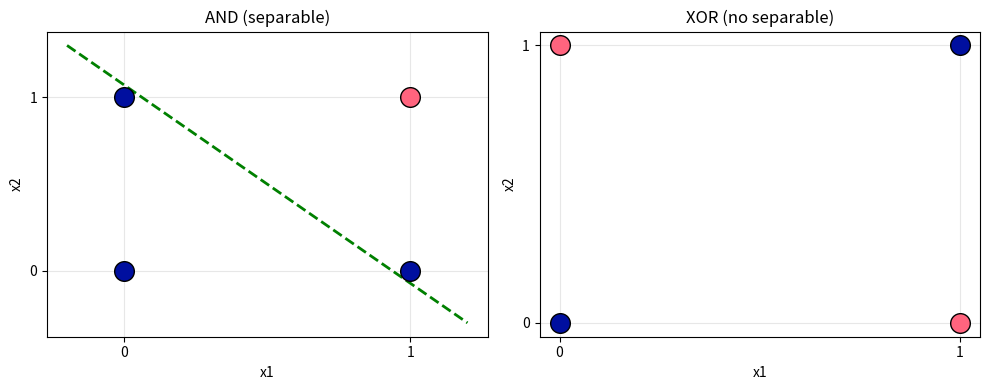
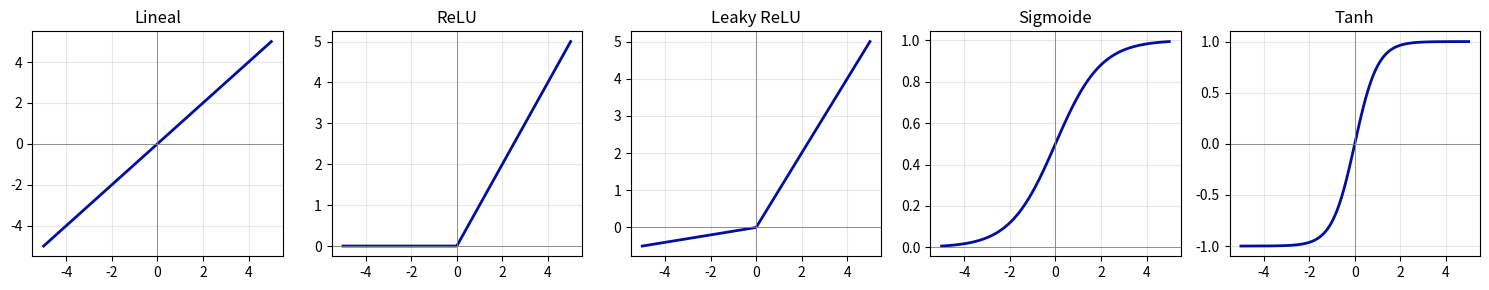

Source code (Python) for these figures, in order:
import numpy as np

def escalon(z):
    return np.where(z >= 0, 1, 0)

def neurona(x, w, b):
    z = np.dot(x, w) + b          # suma ponderada + bias
    return escalon(z)

# Ejemplo: dos entradas, pesos y bias fijos
x = np.array([1, 0])
w = np.array([0.5, 0.5])
b = -0.7
print("Entrada:", x, "-> salida:", neurona(x, w, b))

# Datos de la función AND
X = np.array([[0, 0], [0, 1], [1, 0], [1, 1]])
y_and = np.array([0, 0, 0, 1])

def entrenar_perceptron(X, y, epocas=20, eta=0.1):
    w = np.zeros(X.shape[1])
    b = 0.0
    for _ in range(epocas):
        for xi, yi in zip(X, y):
            pred = escalon(np.dot(xi, w) + b)
            error = yi - pred
            w = w + eta * error * xi      # actualización de pesos
            b = b + eta * error           # actualización del bias
    return w, b

w, b = entrenar_perceptron(X, y_and)
print("Pesos aprendidos:", w, "| bias:", round(b, 2))
print("\nComprobación (AND):")
for xi, yi in zip(X, y_and):
    print(f"  {xi} -> predicho {escalon(np.dot(xi, w) + b)} (real {yi})")

y_xor = np.array([0, 1, 1, 0])

w, b = entrenar_perceptron(X, y_xor, epocas=100)
print("Intento de aprender XOR con un perceptrón simple:")
aciertos = 0
for xi, yi in zip(X, y_xor):
    pred = escalon(np.dot(xi, w) + b)
    aciertos += (pred == yi)
    print(f"  {xi} -> predicho {pred} (real {yi})")
print(f"\nAciertos: {aciertos}/4  -> el perceptrón simple NO resuelve el XOR.")

# Visualicemos por qué: AND es separable con una recta; XOR no
import matplotlib.pyplot as plt

fig, axes = plt.subplots(1, 2, figsize=(10, 4))
for ax, y, titulo in [(axes[0], y_and, "AND (separable)"), (axes[1], y_xor, "XOR (no separable)")]:
    for xi, yi in zip(X, y):
        ax.scatter(*xi, c=("#FF647E" if yi else "#000F9F"), s=200, edgecolors="k", zorder=3)
    ax.set_title(titulo); ax.set_xlabel("x1"); ax.set_ylabel("x2")
    ax.set_xticks([0, 1]); ax.set_yticks([0, 1]); ax.grid(alpha=0.3)
axes[0].plot([-0.2, 1.2], [1.3, -0.3], "g--", lw=2)   # recta que separa AND
plt.tight_layout(); plt.show()

def lineal(z):     return z
def relu(z):       return np.maximum(0, z)
def leaky_relu(z): return np.where(z >= 0, z, 0.1 * z)
def sigmoide(z):   return 1 / (1 + np.exp(-z))
def tanh(z):       return np.tanh(z)

z = np.linspace(-5, 5, 200)
funcs = [("Lineal", lineal), ("ReLU", relu), ("Leaky ReLU", leaky_relu),
         ("Sigmoide", sigmoide), ("Tanh", tanh)]

fig, axes = plt.subplots(1, 5, figsize=(15, 3))
for ax, (nombre, f) in zip(axes, funcs):
    ax.plot(z, f(z), color="#000F9F", lw=2)
    ax.axhline(0, color="gray", lw=0.6); ax.axvline(0, color="gray", lw=0.6)
    ax.set_title(nombre); ax.grid(alpha=0.3)
plt.tight_layout(); plt.show()
